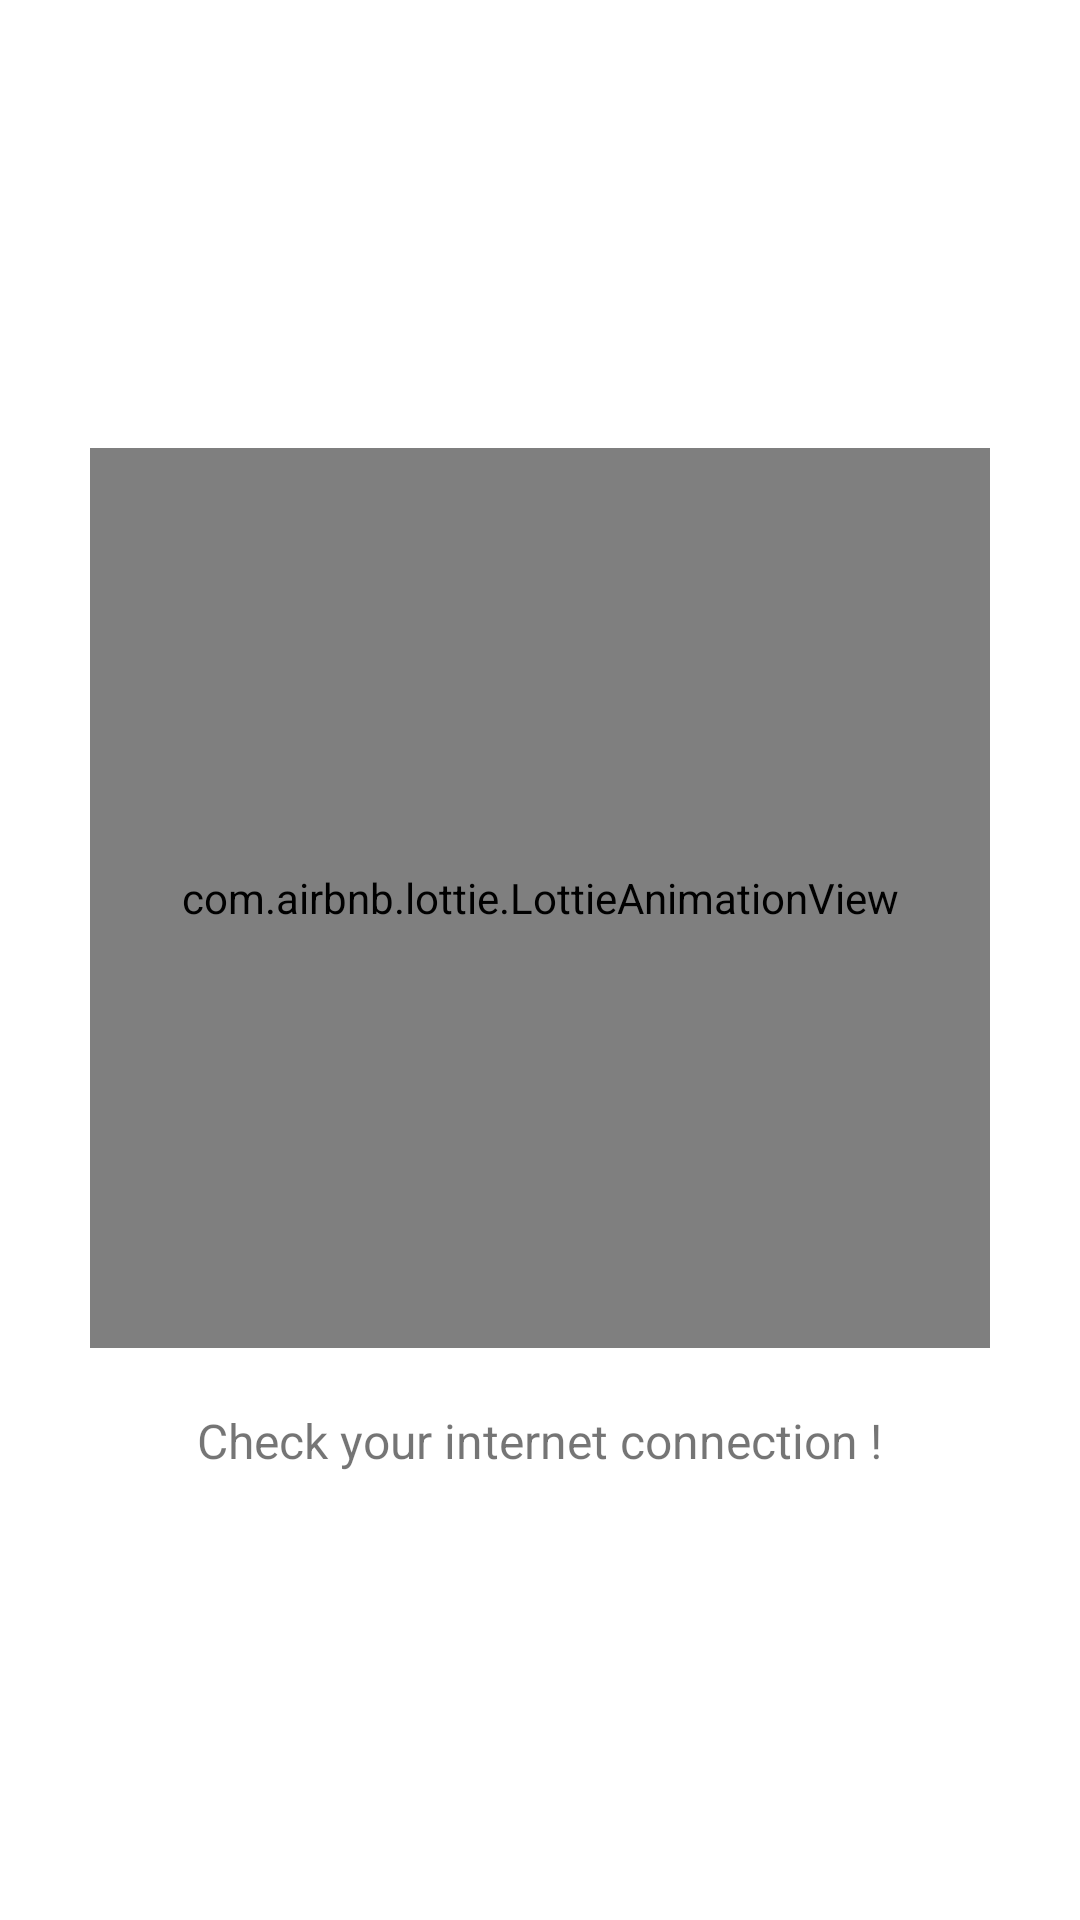

Here is an Android app screen rendered from its layout file. Give the layout XML and the strings, colors and styles it references.
<!-- AndroidManifest.xml: application theme Theme.Fomo -->
<!-- res/layout/no_internet_connection.xml -->
<?xml version="1.0" encoding="utf-8"?>
<androidx.constraintlayout.widget.ConstraintLayout
    xmlns:android="http://schemas.android.com/apk/res/android"
    android:layout_width="match_parent"
    android:layout_height="match_parent"
    android:id="@+id/vis"
    android:background="@color/white"
    xmlns:app="http://schemas.android.com/apk/res-auto">

    <LinearLayout
        android:layout_width="wrap_content"
        app:layout_constraintBottom_toBottomOf="parent"
        app:layout_constraintEnd_toEndOf="parent"
        android:orientation="vertical"
        app:layout_constraintStart_toStartOf="parent"
        app:layout_constraintTop_toTopOf="parent"
        android:layout_height="wrap_content">

        <com.airbnb.lottie.LottieAnimationView
            android:id="@+id/progress_bar"
            android:layout_width="300dp"
            android:layout_height="300dp"
            app:lottie_autoPlay="true"
            app:lottie_loop="true"
            app:lottie_rawRes="@raw/no_internet"/>

        <TextView
            android:id="@+id/internet_connection_text"
            android:layout_width="wrap_content"
            android:layout_gravity="center_horizontal"
            android:layout_marginTop="20dp"
            android:text="Check your internet connection !"
            android:textSize="16dp"
            android:layout_height="wrap_content"/>
    </LinearLayout>


</androidx.constraintlayout.widget.ConstraintLayout>
<!-- resources referenced by this layout -->
<resources>
  <color name="white">#FFFFFFFF</color>
  <style name="Theme.Fomo" parent="Theme.MaterialComponents.Light.NoActionBar">
          
          <item name="colorPrimary">@color/purple_500</item>
          <item name="colorPrimaryVariant">@color/purple_700</item>
          <item name="colorOnPrimary">@color/white</item>
          
          <item name="colorSecondary">@color/teal_200</item>
          <item name="colorSecondaryVariant">@color/teal_700</item>
          <item name="colorOnSecondary">@color/black</item>
          
          <item name="android:statusBarColor" tools:targetApi="l">?attr/colorPrimaryVariant</item>
          
      </style>
  <color name="purple_500">#FF6200EE</color>
  <color name="purple_700">#FF3700B3</color>
  <color name="teal_200">#FF03DAC5</color>
  <color name="teal_700">#FF018786</color>
  <color name="black">#FF000000</color>
</resources>
